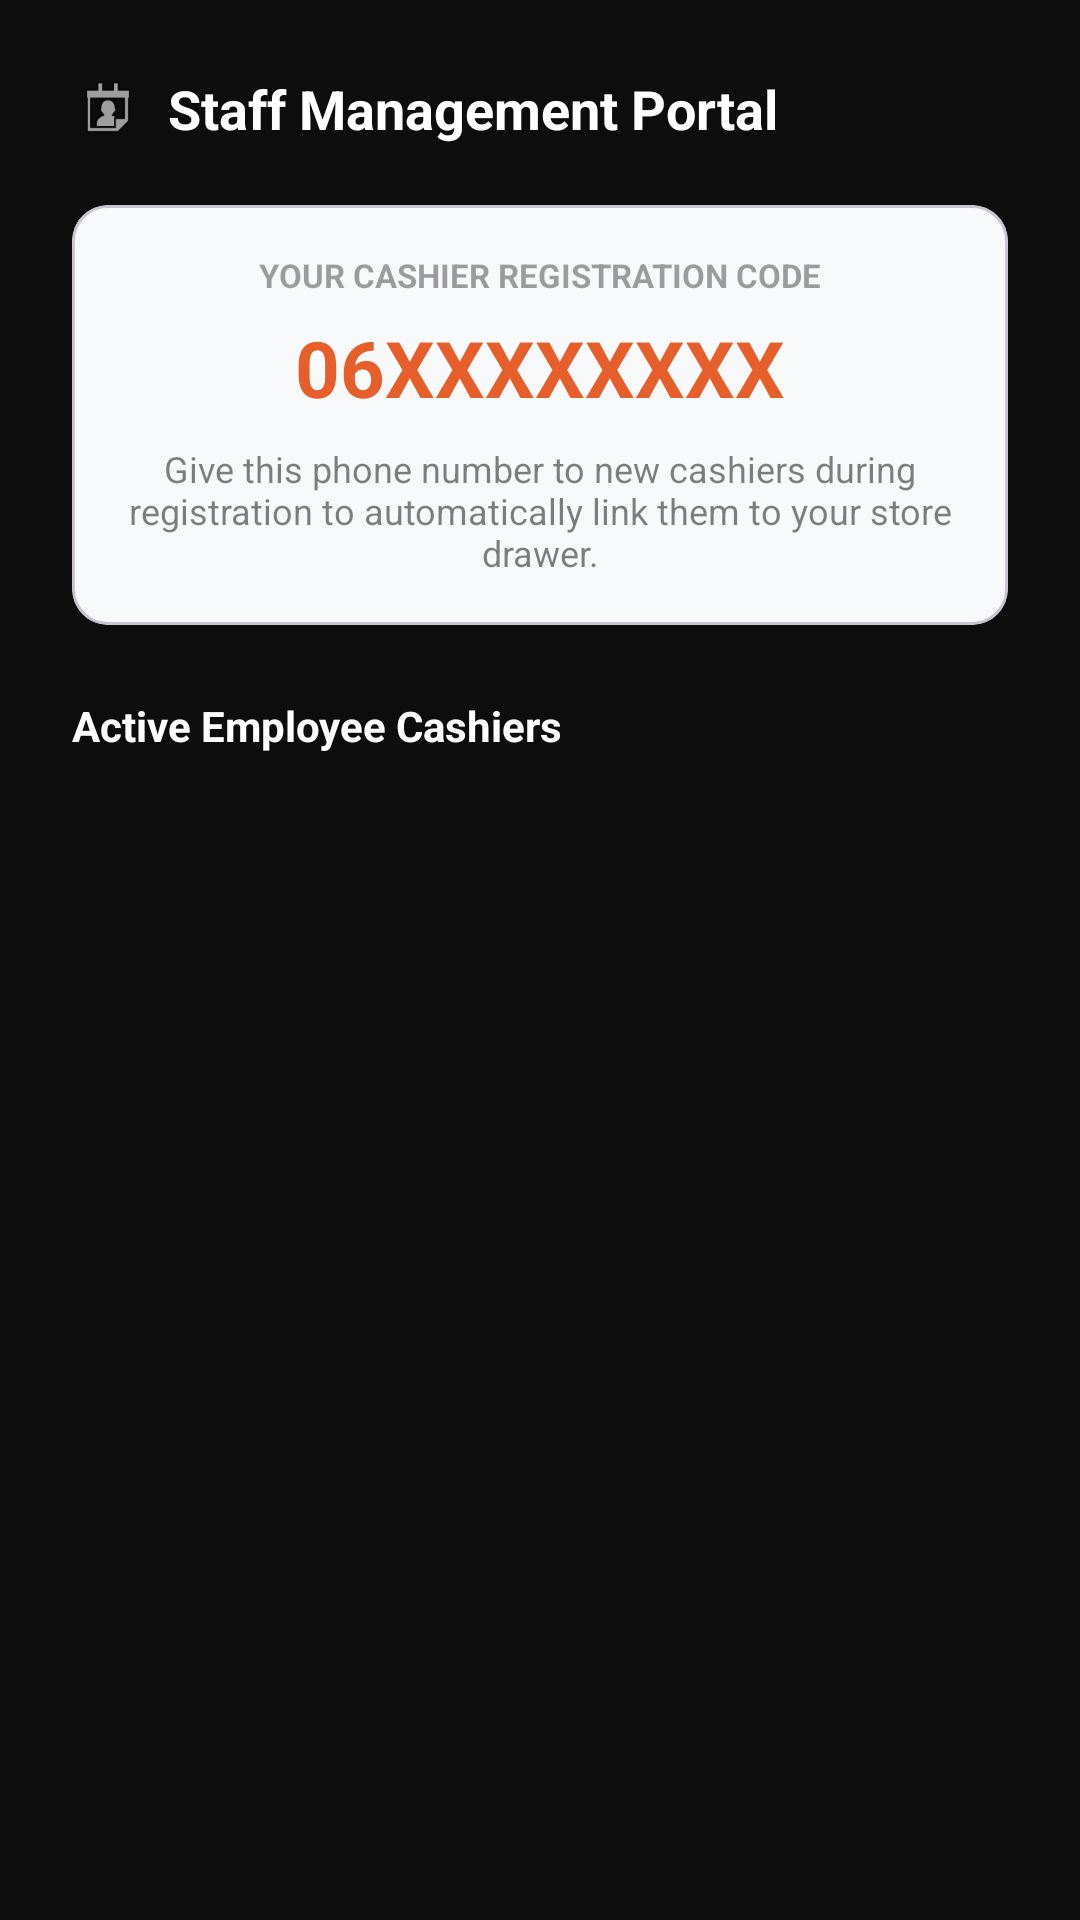

The Android layout XML behind this screen, and the referenced resources:
<!-- AndroidManifest.xml: application theme Theme.JIJIPOS -->
<!-- res/layout/fragment_manager_staff.xml -->
<?xml version="1.0" encoding="utf-8"?>
<LinearLayout xmlns:android="http://schemas.android.com/apk/res/android"
    xmlns:app="http://android.com"
    android:layout_width="match_parent"
    android:layout_height="match_parent"
    android:orientation="vertical"
    android:background="@color/bg_dark"
    android:padding="24dp">

    
    <LinearLayout
        android:layout_width="match_parent"
        android:layout_height="wrap_content"
        android:orientation="horizontal"
        android:gravity="center_vertical"
        android:layout_marginBottom="20dp">
        <ImageView
            android:layout_width="24dp"
            android:layout_height="24dp"
            android:src="@android:drawable/ic_menu_my_calendar"
            app:tint="@color/teal_light" />
        <TextView
            android:layout_width="wrap_content"
            android:layout_height="wrap_content"
            android:text="Staff Management Portal"
            android:textColor="@color/white"
            android:textSize="18sp"
            android:textStyle="bold"
            android:layout_marginStart="8dp" />
    </LinearLayout>

    
    <com.google.android.material.card.MaterialCardView
        android:layout_width="match_parent"
        android:layout_height="wrap_content"
        app:cardCornerRadius="14dp"
        app:cardElevation="0dp"
        app:strokeWidth="1dp"
        app:strokeColor="#15000000"
        android:backgroundTint="#F8F9FA"
        android:layout_marginBottom="24dp">

        <LinearLayout
            android:layout_width="match_parent"
            android:layout_height="wrap_content"
            android:orientation="vertical"
            android:padding="16dp"
            android:gravity="center">

            <TextView
                android:layout_width="wrap_content"
                android:layout_height="wrap_content"
                android:text="YOUR CASHIER REGISTRATION CODE"
                android:textColor="#66111111"
                android:textSize="11sp"
                android:textStyle="bold" />

            <TextView
                android:id="@+id/textManagerTokenCode"
                android:layout_width="wrap_content"
                android:layout_height="wrap_content"
                android:text="06XXXXXXXX"
                android:textColor="#E65F2B"
                android:textSize="26sp"
                android:textStyle="bold"
                android:layout_marginTop="6dp" />

            <TextView
                android:layout_width="wrap_content"
                android:layout_height="wrap_content"
                android:text="Give this phone number to new cashiers during registration to automatically link them to your store drawer."
                android:textColor="#88111111"
                android:textSize="12sp"
                android:gravity="center"
                android:layout_marginTop="8dp" />
        </LinearLayout>
    </com.google.android.material.card.MaterialCardView>

    <TextView
        android:layout_width="match_parent"
        android:layout_height="wrap_content"
        android:text="Active Employee Cashiers"
        android:textColor="@color/white"
        android:textSize="14sp"
        android:textStyle="bold"
        android:layout_marginBottom="12dp" />

    
    <androidx.recyclerview.widget.RecyclerView
        android:id="@+id/recyclerViewStaff"
        android:layout_width="match_parent"
        android:layout_height="match_parent"
        android:layoutAnimation="@anim/layout_fall_down"
        android:scrollbars="vertical" />

</LinearLayout>
<!-- resources referenced by this layout -->
<resources>
  <color name="bg_dark">#0D0D0D</color>
  <color name="teal_light">#3DBFA0</color>
  <color name="white">#FFFFFFFF</color>
  <style name="Theme.JIJIPOS" parent="Base.Theme.JIJIPOS" />
  <style name="Base.Theme.JIJIPOS" parent="Theme.Material3.DayNight.NoActionBar">
          
          
      </style>
</resources>
